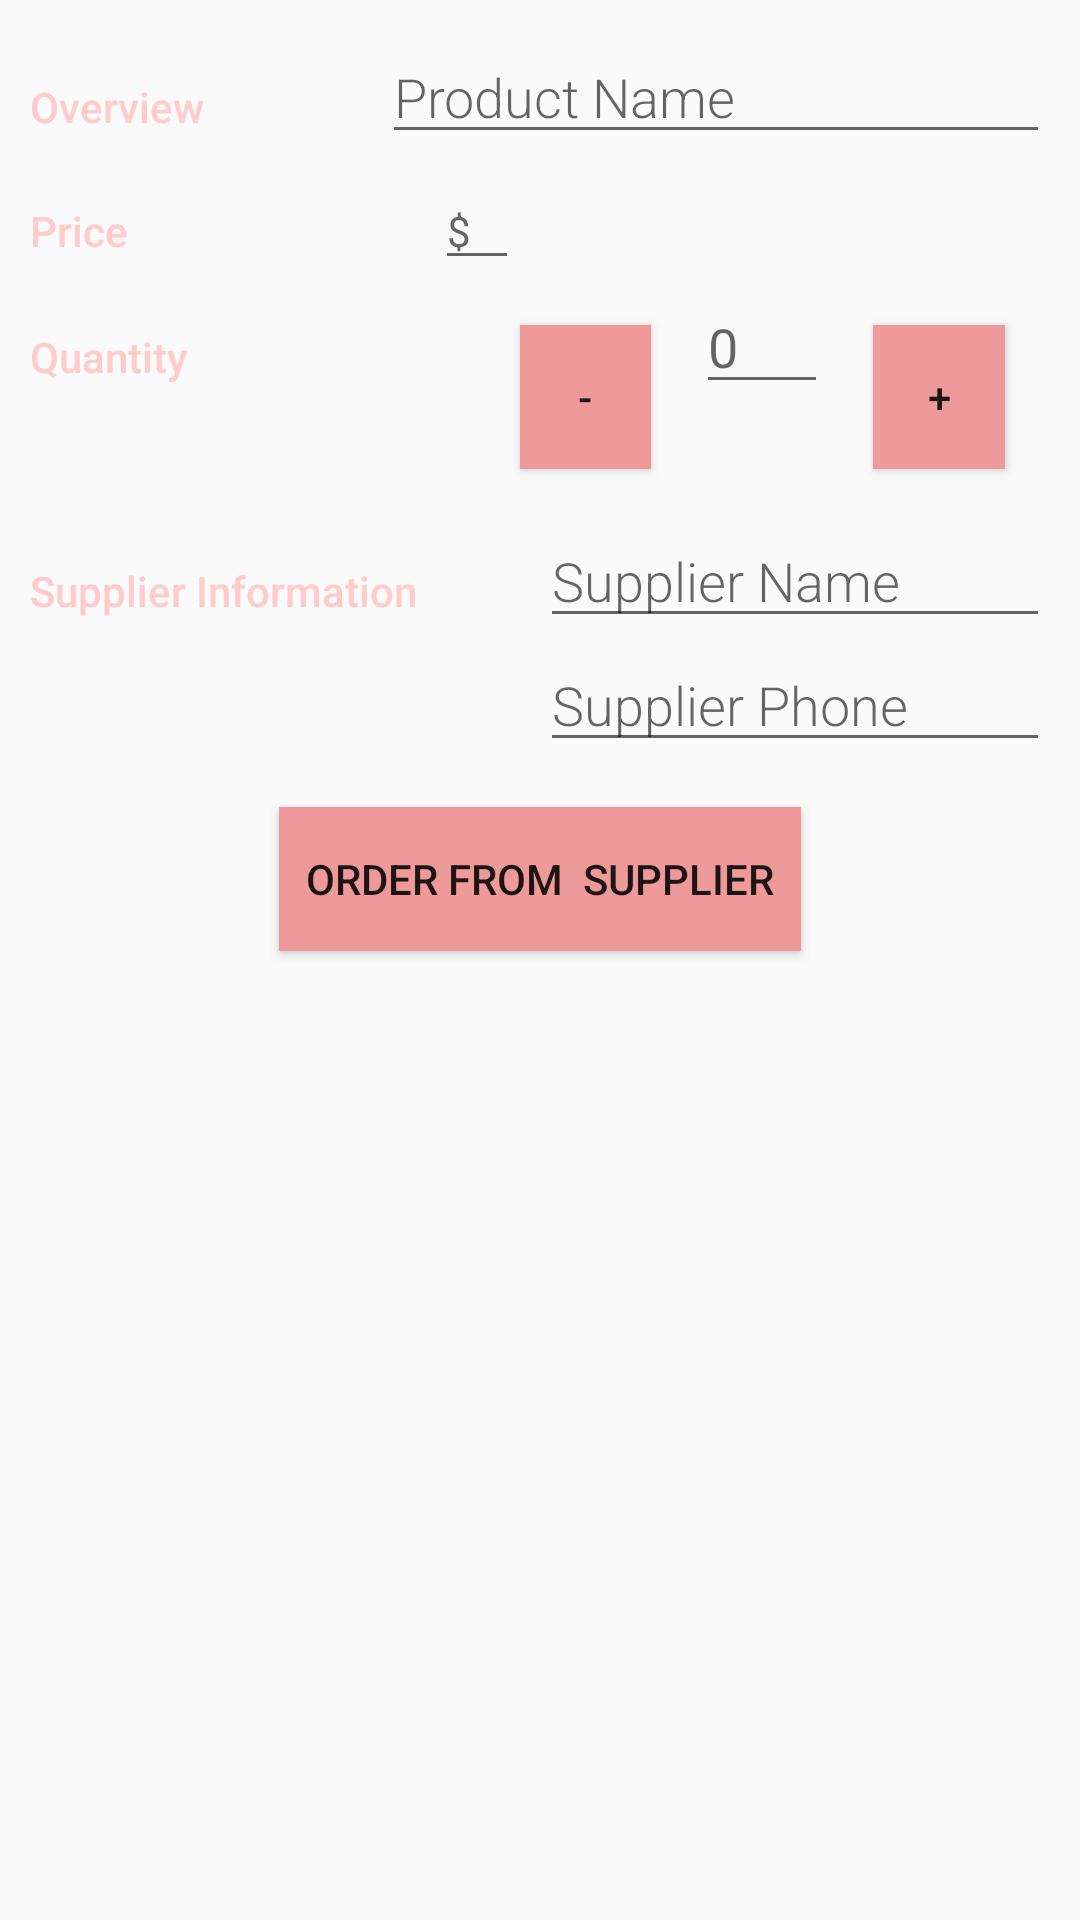

Produce the Android XML layout that renders to this screen, including the resource entries it uses.
<!-- AndroidManifest.xml: application theme AppTheme -->
<!-- res/layout/activity_editor.xml -->
<?xml version="1.0" encoding="utf-8"?>
<LinearLayout xmlns:android="http://schemas.android.com/apk/res/android"
    xmlns:tools="http://schemas.android.com/tools"
    android:layout_width="match_parent"
    android:layout_height="match_parent"
    android:orientation="vertical"
    android:padding="10dp"
    tools:context=".EditorActivity">

    <LinearLayout
        android:layout_width="match_parent"
        android:layout_height="wrap_content"
        android:orientation="horizontal">

        <TextView
            style="@style/EditorTextStyle"
            android:text="@string/category_overview"
            tools:text="overview" />

        <LinearLayout
            android:layout_width="0dp"
            android:layout_height="wrap_content"
            android:layout_weight="2"
            android:orientation="vertical"
            android:paddingLeft="4dp">

            <EditText
                android:id="@+id/edit_product_name"
                style="@style/EFieldStyle"
                android:hint="@string/hint_product_name"
                android:inputType="textCapWords" />
        </LinearLayout>
    </LinearLayout>

    <LinearLayout
        android:id="@+id/container_price"
        android:layout_width="match_parent"
        android:layout_height="wrap_content"
        android:orientation="horizontal">

        <TextView
            style="@style/EditorTextStyle"
            android:layout_width="wrap_content"
            android:layout_height="wrap_content"
            android:text="@string/product_price" />

        <LinearLayout
            android:layout_width="0dp"
            android:layout_height="wrap_content"
            android:layout_weight="2"
            android:orientation="vertical">

            <EditText
                android:id="@+id/edit_product_price"
                style="@style/EditUnitsStyle"
                android:hint="@string/unit_price"
                android:inputType="number" />

        </LinearLayout>
    </LinearLayout>

    <LinearLayout
        android:id="@+id/container_quantity"
        android:layout_width="match_parent"
        android:layout_height="wrap_content"
        android:orientation="horizontal">

        <TextView
            style="@style/EditorTextStyle"
            android:layout_width="wrap_content"
            android:layout_height="wrap_content"
            android:text="@string/product_quantity" />

        <LinearLayout
            android:layout_width="0dp"
            android:layout_height="wrap_content"
            android:layout_weight="2"
            android:orientation="horizontal">

            <Button
                android:id="@+id/decrease_quantity"
                android:layout_width="0dp"
                android:layout_height="wrap_content"
                android:layout_margin="15dp"
                android:layout_weight="1"
                android:background="@color/colorPrimary"
                android:text="-" />

            <EditText
                android:id="@+id/edit_product_quantity"
                android:layout_width="0dp"
                android:layout_height="wrap_content"
                android:layout_weight="1"
                android:hint="@string/edit_product_quantity"
                android:inputType="number" />

            <Button
                android:id="@+id/increase_quantity"
                android:layout_width="0dp"
                android:layout_height="wrap_content"
                android:layout_margin="15dp"
                android:layout_weight="1"
                android:background="@color/colorPrimary"
                android:text="+" />


        </LinearLayout>
    </LinearLayout>

    <LinearLayout
        android:id="@+id/container_supplier_info"
        android:layout_width="match_parent"
        android:layout_height="wrap_content"
        android:orientation="horizontal">

        <TextView
            style="@style/EditorTextStyle"
            android:layout_width="0dp"
            android:layout_height="wrap_content"
            android:layout_weight="2"
            android:text="@string/hint_product_supplier_info" />

        <LinearLayout
            android:layout_width="0dp"
            android:layout_height="wrap_content"
            android:layout_weight="2"
            android:orientation="vertical">

            <EditText
                android:id="@+id/edit_product_supplier_name"
                style="@style/EFieldStyle"
                android:hint="@string/hint_product_supplier_name"
                android:inputType="textCapWords" />

            <EditText
                android:id="@+id/edit_product_supplier_phone"
                style="@style/EFieldStyle"
                android:hint="@string/hint_product_supplier_phone"
                android:inputType="number" />

        </LinearLayout>
    </LinearLayout>

    <Button
        android:id="@+id/supplierorder"
        android:layout_width="wrap_content"
        android:layout_height="wrap_content"
        android:layout_gravity="center"
        android:layout_margin="15dp"
        android:background="@color/colorPrimary"
        android:padding="9dp"
        android:text="order from  supplier" />

</LinearLayout>
<!-- resources referenced by this layout -->
<resources>
  <color name="colorPrimary">#ef9a9a</color>
  <string name="category_overview">Overview</string>
  <string name="edit_product_quantity">0</string>
  <string name="hint_product_name"> Product Name</string>
  <string name="hint_product_supplier_info">Supplier Information </string>
  <string name="hint_product_supplier_name">Supplier Name</string>
  <string name="hint_product_supplier_phone">Supplier Phone</string>
  <string name="product_price">Price</string>
  <string name="product_quantity">Quantity</string>
  <string name="unit_price">$</string>
  <style name="EFieldStyle">
          <item name="android:layout_height">wrap_content</item>
          <item name="android:layout_width">match_parent</item>
          <item name="android:fontFamily">sans-serif-light</item>
          <item name="android:textAppearance">?android:textAppearanceMedium</item>
      </style>
  <style name="EditUnitsStyle">
          <item name="android:layout_height">wrap_content</item>
          <item name="android:layout_width">wrap_content</item>
          <item name="android:layout_alignParentRight">true</item>
          <item name="android:paddingRight">16dp</item>
          <item name="android:paddingTop">16dp</item>
          <item name="android:textAppearance">?android:textAppearanceSmall</item>
      </style>
  <style name="EditorTextStyle">
          <item name="android:layout_height">wrap_content</item>
          <item name="android:layout_width">0dp</item>
          <item name="android:layout_weight">1</item>
          <item name="android:paddingTop">16dp</item>
          <item name="android:textColor">@color/colorAccent</item>
          <item name="android:fontFamily">sans-serif-medium</item>
          <item name="android:textAppearance">?android:textAppearanceSmall</item>
      </style>
  <style name="AppTheme" parent="Theme.AppCompat.Light.DarkActionBar">
          
          <item name="colorPrimary">#ef9a9a</item>
          <item name="colorPrimaryDark">#ba6b6c</item>
          <item name="colorAccent">#ffcccb</item>
  
  </style>
  <color name="colorAccent">#ffcccb</color>
</resources>
